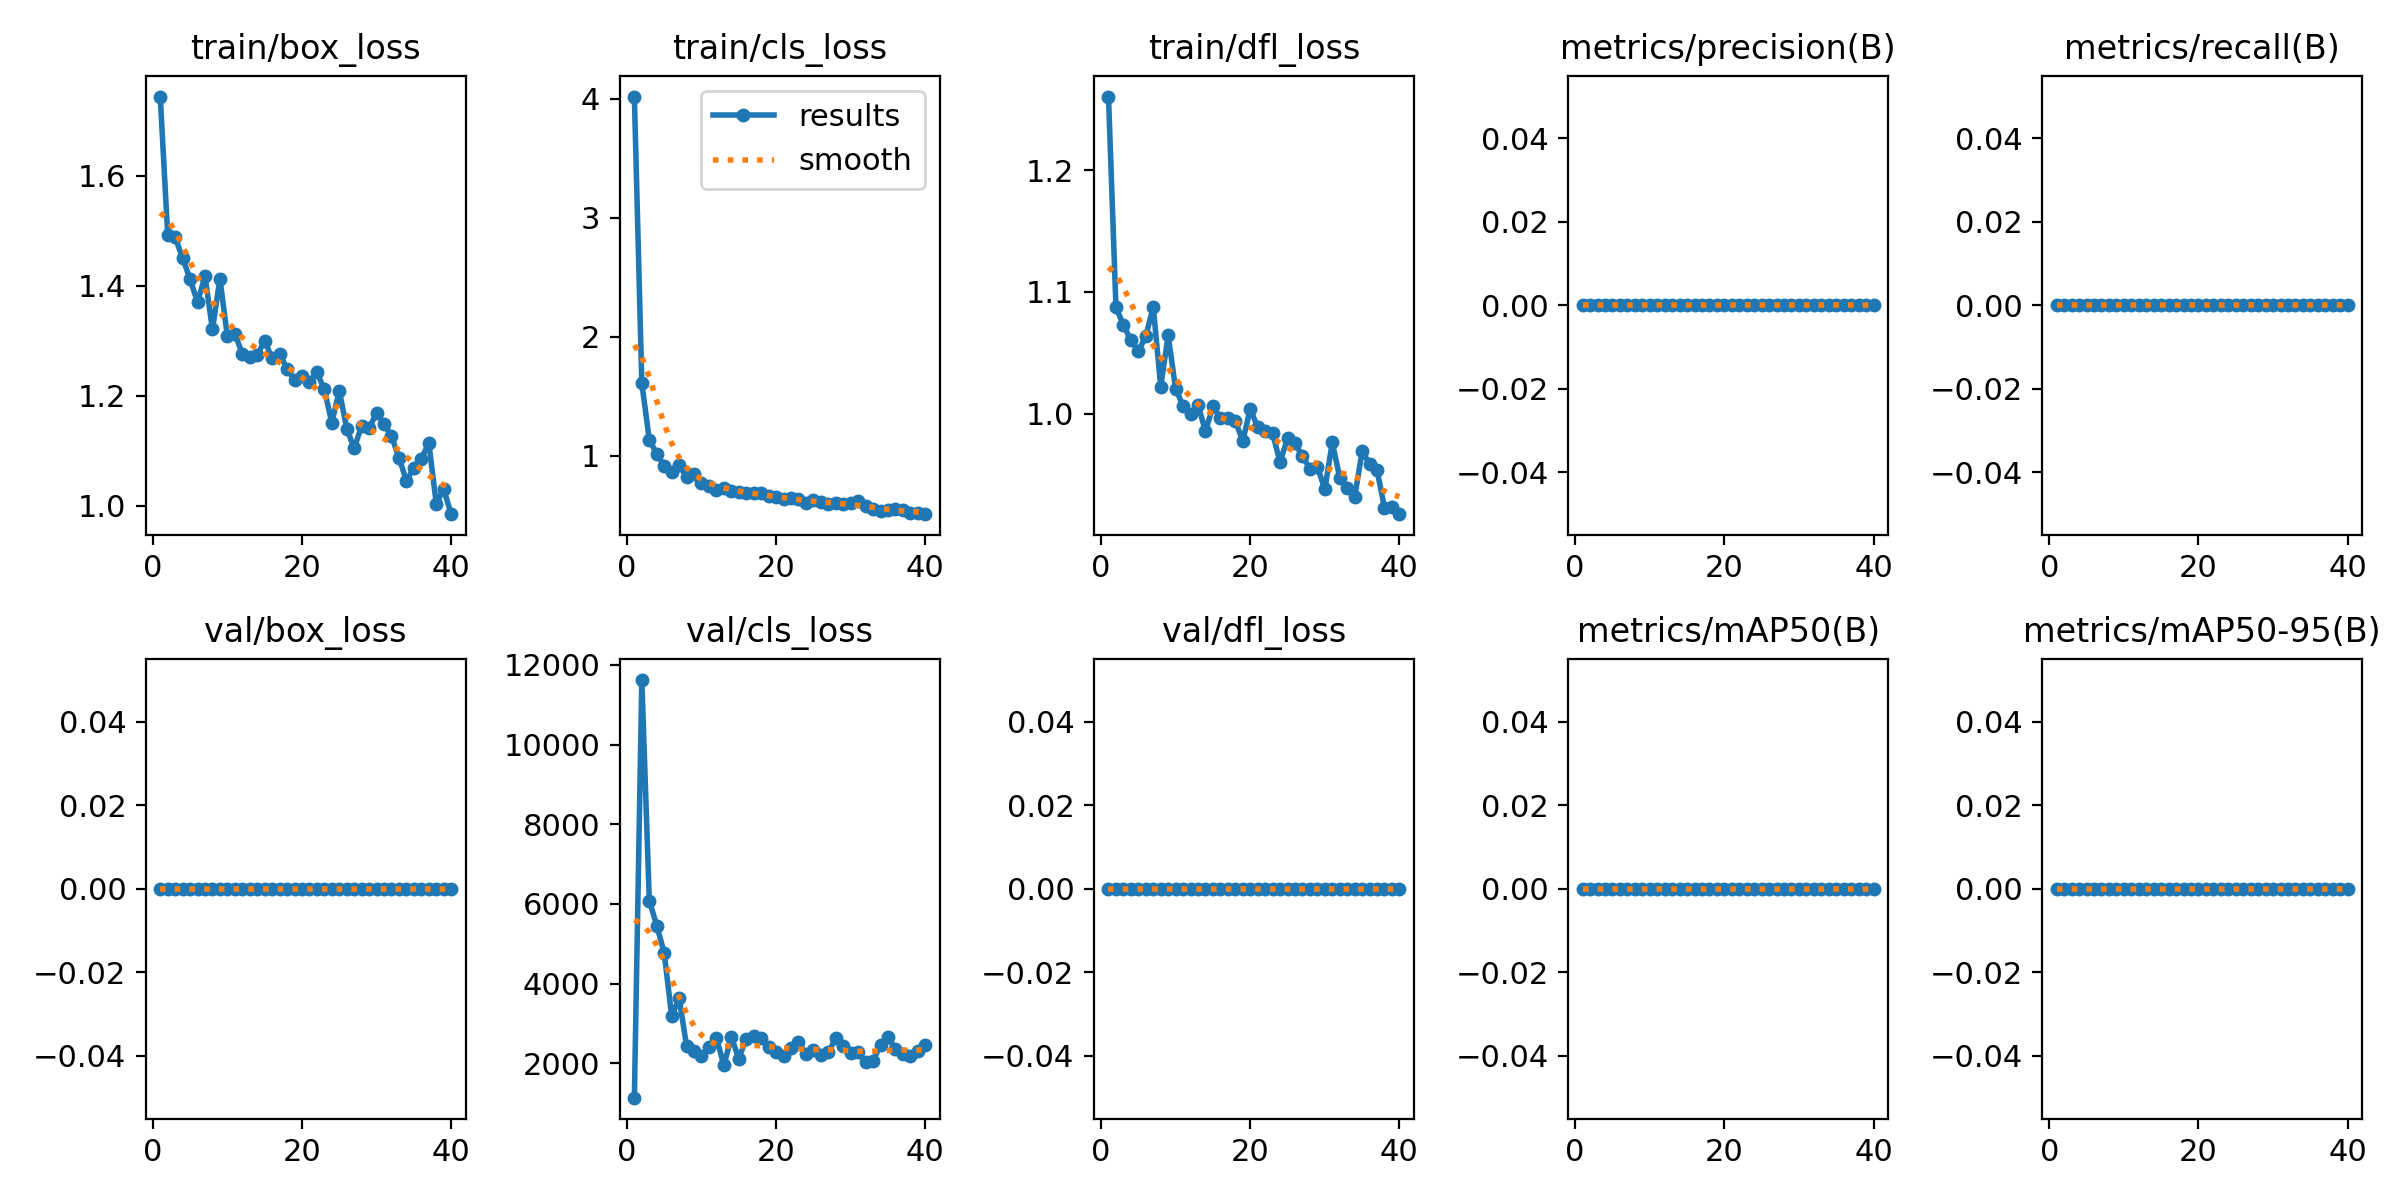

The data file committed next to this chart (first rows):
epoch, time, train/box_loss, train/cls_loss, train/dfl_loss, metrics/precision(B), metrics/recall(B), metrics/mAP50(B), metrics/mAP50-95(B), val/box_loss, val/cls_loss, val/dfl_loss, lr/pg0, lr/pg1, lr/pg2
1, 20.64, 1.744, 4.018, 1.26, 0, 0, 0, 0, 0, 1136, 0, 6e-05, 6e-05, 6e-05
2, 40.82, 1.493, 1.611, 1.087, 0, 0, 0, 0, 0, 11620, 0, 0.0001268, 0.0001268, 0.0001268
3, 61.59, 1.488, 1.134, 1.073, 0, 0, 0, 0, 0, 6085, 0, 0.0001901, 0.0001901, 0.0001901
4, 82.65, 1.451, 1.016, 1.06, 0, 0, 0, 0, 0, 5459, 0, 0.00025, 0.00025, 0.00025
5, 102.9, 1.412, 0.9142, 1.051, 0, 0, 0, 0, 0, 4773, 0, 0.0003063, 0.0003063, 0.0003063
6, 123.4, 1.37, 0.8599, 1.064, 0, 0, 0, 0, 0, 3183, 0, 0.0003593, 0.0003593, 0.0003593
7, 143.9, 1.418, 0.9223, 1.088, 0, 0, 0, 0, 0, 3630, 0, 0.0004087, 0.0004087, 0.0004087
8, 164.6, 1.321, 0.8203, 1.022, 0, 0, 0, 0, 0, 2437, 0, 0.0004547, 0.0004547, 0.0004547
9, 185.5, 1.413, 0.8495, 1.064, 0, 0, 0, 0, 0, 2302, 0, 0.0004972, 0.0004972, 0.0004972
10, 205.8, 1.308, 0.7687, 1.02, 0, 0, 0, 0, 0, 2190, 0, 0.0005363, 0.0005363, 0.0005363
11, 227.2, 1.313, 0.7441, 1.006, 0, 0, 0, 0, 0, 2409, 0, 0.0005719, 0.0005719, 0.0005719
12, 247.8, 1.277, 0.7132, 0.9998, 0, 0, 0, 0, 0, 2641, 0, 0.000604, 0.000604, 0.000604
13, 268.7, 1.271, 0.7262, 1.007, 0, 0, 0, 0, 0, 1949, 0, 0.0006327, 0.0006327, 0.0006327
14, 289, 1.274, 0.7007, 0.9855, 0, 0, 0, 0, 0, 2655, 0, 0.0006579, 0.0006579, 0.0006579
15, 309.1, 1.3, 0.6964, 1.006, 0, 0, 0, 0, 0, 2118, 0, 0.0006535, 0.0006535, 0.0006535
16, 330.1, 1.268, 0.691, 0.9962, 0, 0, 0, 0, 0, 2617, 0, 0.0006287, 0.0006287, 0.0006287
17, 350.7, 1.277, 0.6843, 0.9961, 0, 0, 0, 0, 0, 2682, 0, 0.000604, 0.000604, 0.000604
18, 372.1, 1.249, 0.6831, 0.9941, 0, 0, 0, 0, 0, 2635, 0, 0.0005793, 0.0005793, 0.0005793
19, 392.9, 1.229, 0.6642, 0.9774, 0, 0, 0, 0, 0, 2400, 0, 0.0005545, 0.0005545, 0.0005545
20, 413.5, 1.236, 0.6531, 1.004, 0, 0, 0, 0, 0, 2286, 0, 0.0005297, 0.0005297, 0.0005297
21, 434.6, 1.225, 0.6389, 0.9889, 0, 0, 0, 0, 0, 2174, 0, 0.000505, 0.000505, 0.000505
22, 454.8, 1.243, 0.6415, 0.9856, 0, 0, 0, 0, 0, 2383, 0, 0.0004802, 0.0004802, 0.0004802
23, 475.8, 1.212, 0.6348, 0.9838, 0, 0, 0, 0, 0, 2543, 0, 0.0004555, 0.0004555, 0.0004555
24, 496, 1.151, 0.606, 0.9601, 0, 0, 0, 0, 0, 2223, 0, 0.0004307, 0.0004307, 0.0004307
25, 516, 1.209, 0.6292, 0.9797, 0, 0, 0, 0, 0, 2346, 0, 0.000406, 0.000406, 0.000406
26, 537.2, 1.14, 0.6102, 0.9755, 0, 0, 0, 0, 0, 2217, 0, 0.0003813, 0.0003813, 0.0003813
27, 558.3, 1.104, 0.596, 0.965, 0, 0, 0, 0, 0, 2288, 0, 0.0003565, 0.0003565, 0.0003565
28, 578.7, 1.146, 0.5996, 0.9549, 0, 0, 0, 0, 0, 2622, 0, 0.0003318, 0.0003318, 0.0003318
29, 599, 1.141, 0.5918, 0.9565, 0, 0, 0, 0, 0, 2428, 0, 0.000307, 0.000307, 0.000307
30, 620.2, 1.169, 0.601, 0.9378, 0, 0, 0, 0, 0, 2267, 0, 0.0002823, 0.0002823, 0.0002823
31, 640.7, 1.149, 0.6177, 0.9764, 0, 0, 0, 0, 0, 2287, 0, 0.0002575, 0.0002575, 0.0002575
32, 661.2, 1.127, 0.5771, 0.9475, 0, 0, 0, 0, 0, 2022, 0, 0.0002327, 0.0002327, 0.0002327
33, 682, 1.088, 0.5562, 0.9387, 0, 0, 0, 0, 0, 2050, 0, 0.000208, 0.000208, 0.000208
34, 702.6, 1.046, 0.5331, 0.9311, 0, 0, 0, 0, 0, 2471, 0, 0.0001833, 0.0001833, 0.0001833
35, 722.4, 1.068, 0.5479, 0.9691, 0, 0, 0, 0, 0, 2655, 0, 0.0001585, 0.0001585, 0.0001585
36, 742.4, 1.085, 0.5489, 0.9588, 0, 0, 0, 0, 0, 2364, 0, 0.0001337, 0.0001337, 0.0001337
37, 763.2, 1.115, 0.5482, 0.9534, 0, 0, 0, 0, 0, 2231, 0, 0.000109, 0.000109, 0.000109
38, 783.9, 1.004, 0.5165, 0.9228, 0, 0, 0, 0, 0, 2175, 0, 8.425e-05, 8.425e-05, 8.425e-05
39, 804.3, 1.03, 0.5207, 0.9234, 0, 0, 0, 0, 0, 2303, 0, 5.95e-05, 5.95e-05, 5.95e-05
40, 824.8, 0.9848, 0.5091, 0.9174, 0, 0, 0, 0, 0, 2451, 0, 3.475e-05, 3.475e-05, 3.475e-05
